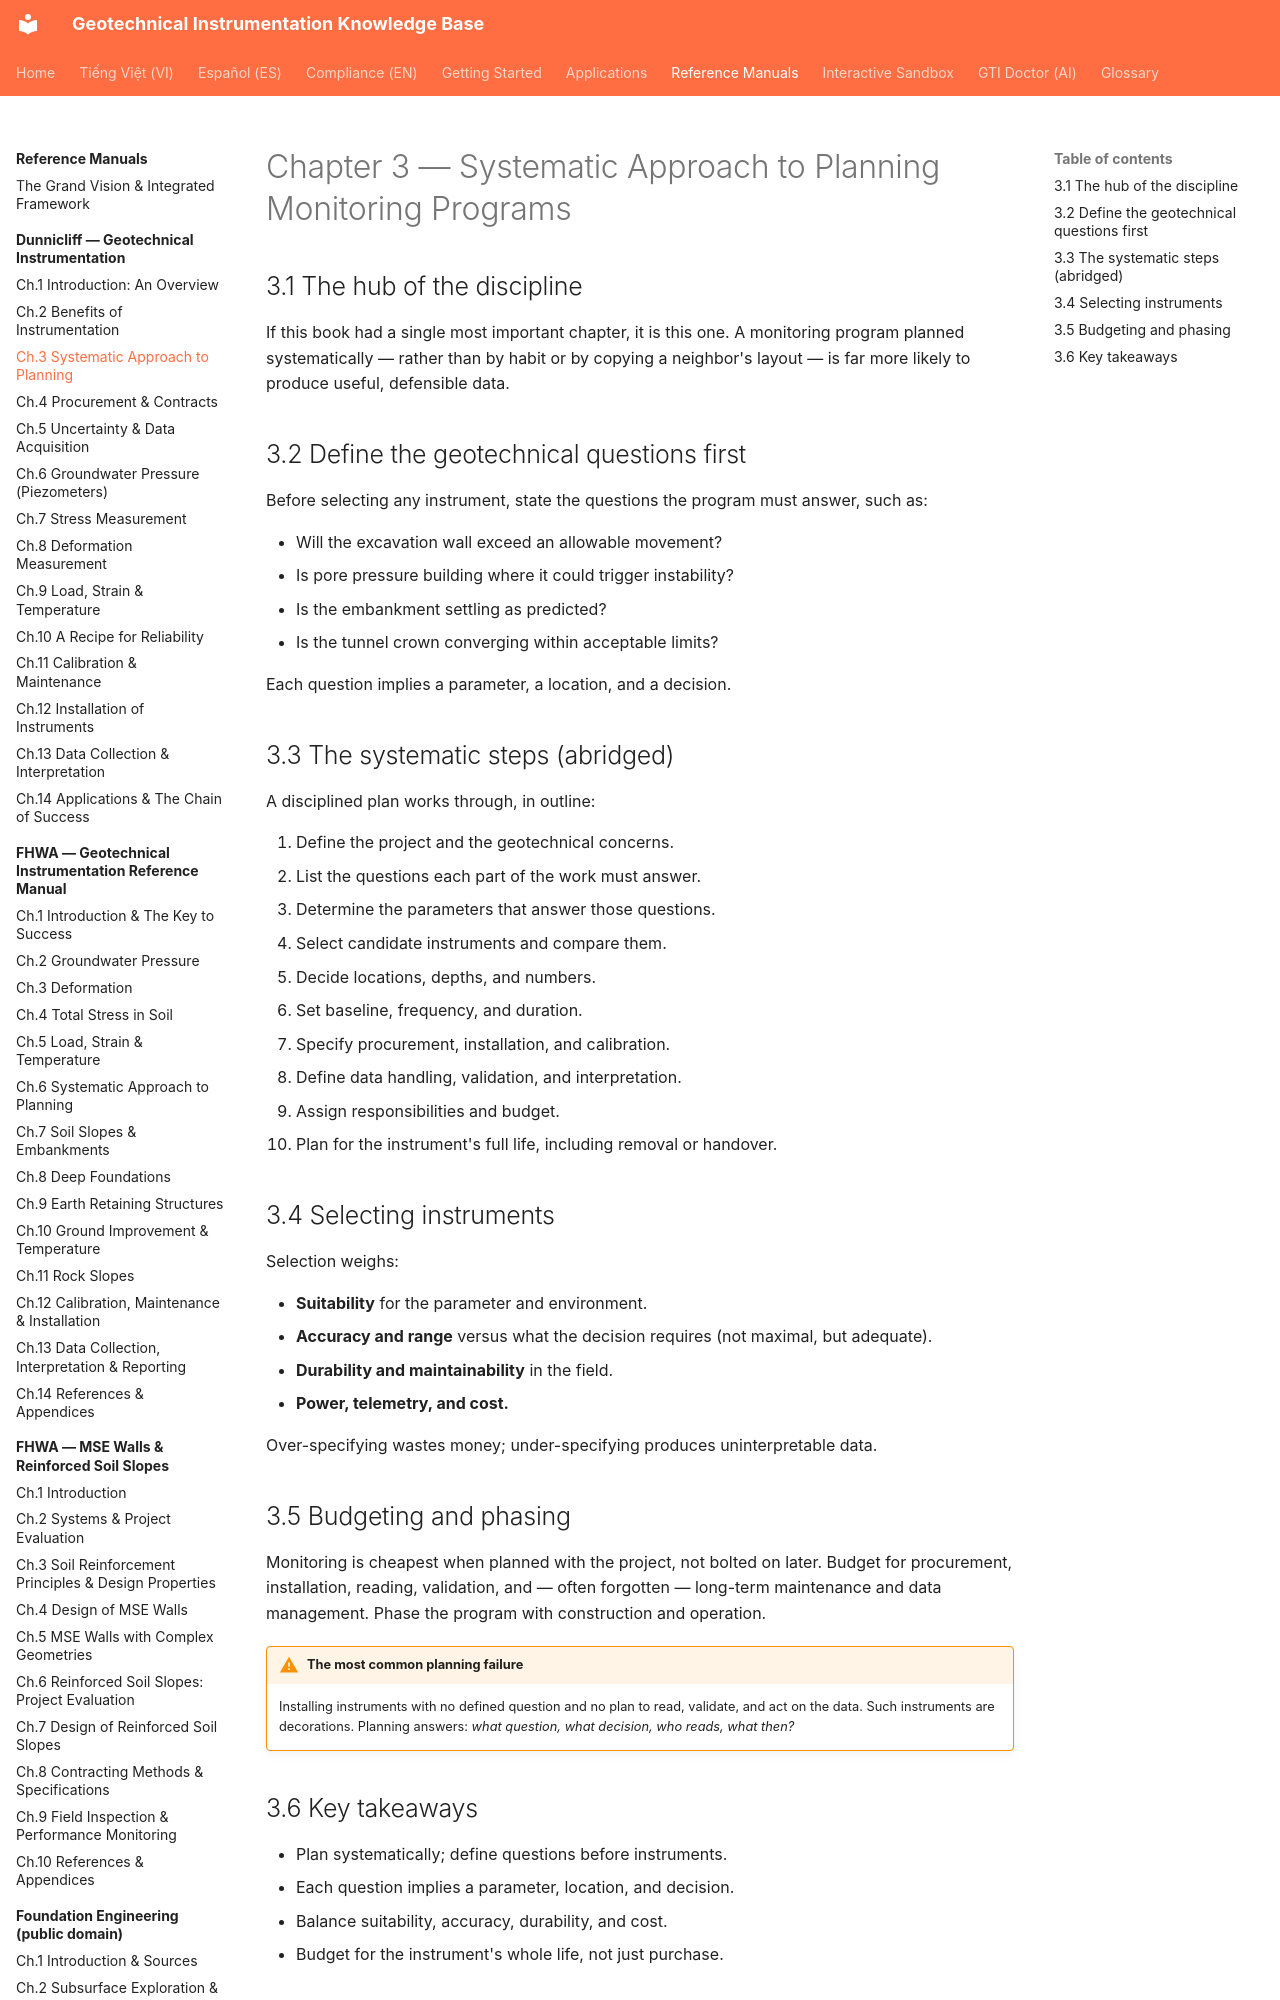

repository: geoinst/geoinst.github.io · page: reference-manuals/dunnicliff/chapter-03-planning/index.html · generator: mkdocs

---
lang: en
lang_alt: vi/reference-manuals/dunnicliff/chapter-03-planning/
---
# Chapter 3 — Systematic Approach to Planning Monitoring Programs

## 3.1 The hub of the discipline

If this book had a single most important chapter, it is this one. A monitoring
program planned systematically — rather than by habit or by copying a neighbor's
layout — is far more likely to produce useful, defensible data.
